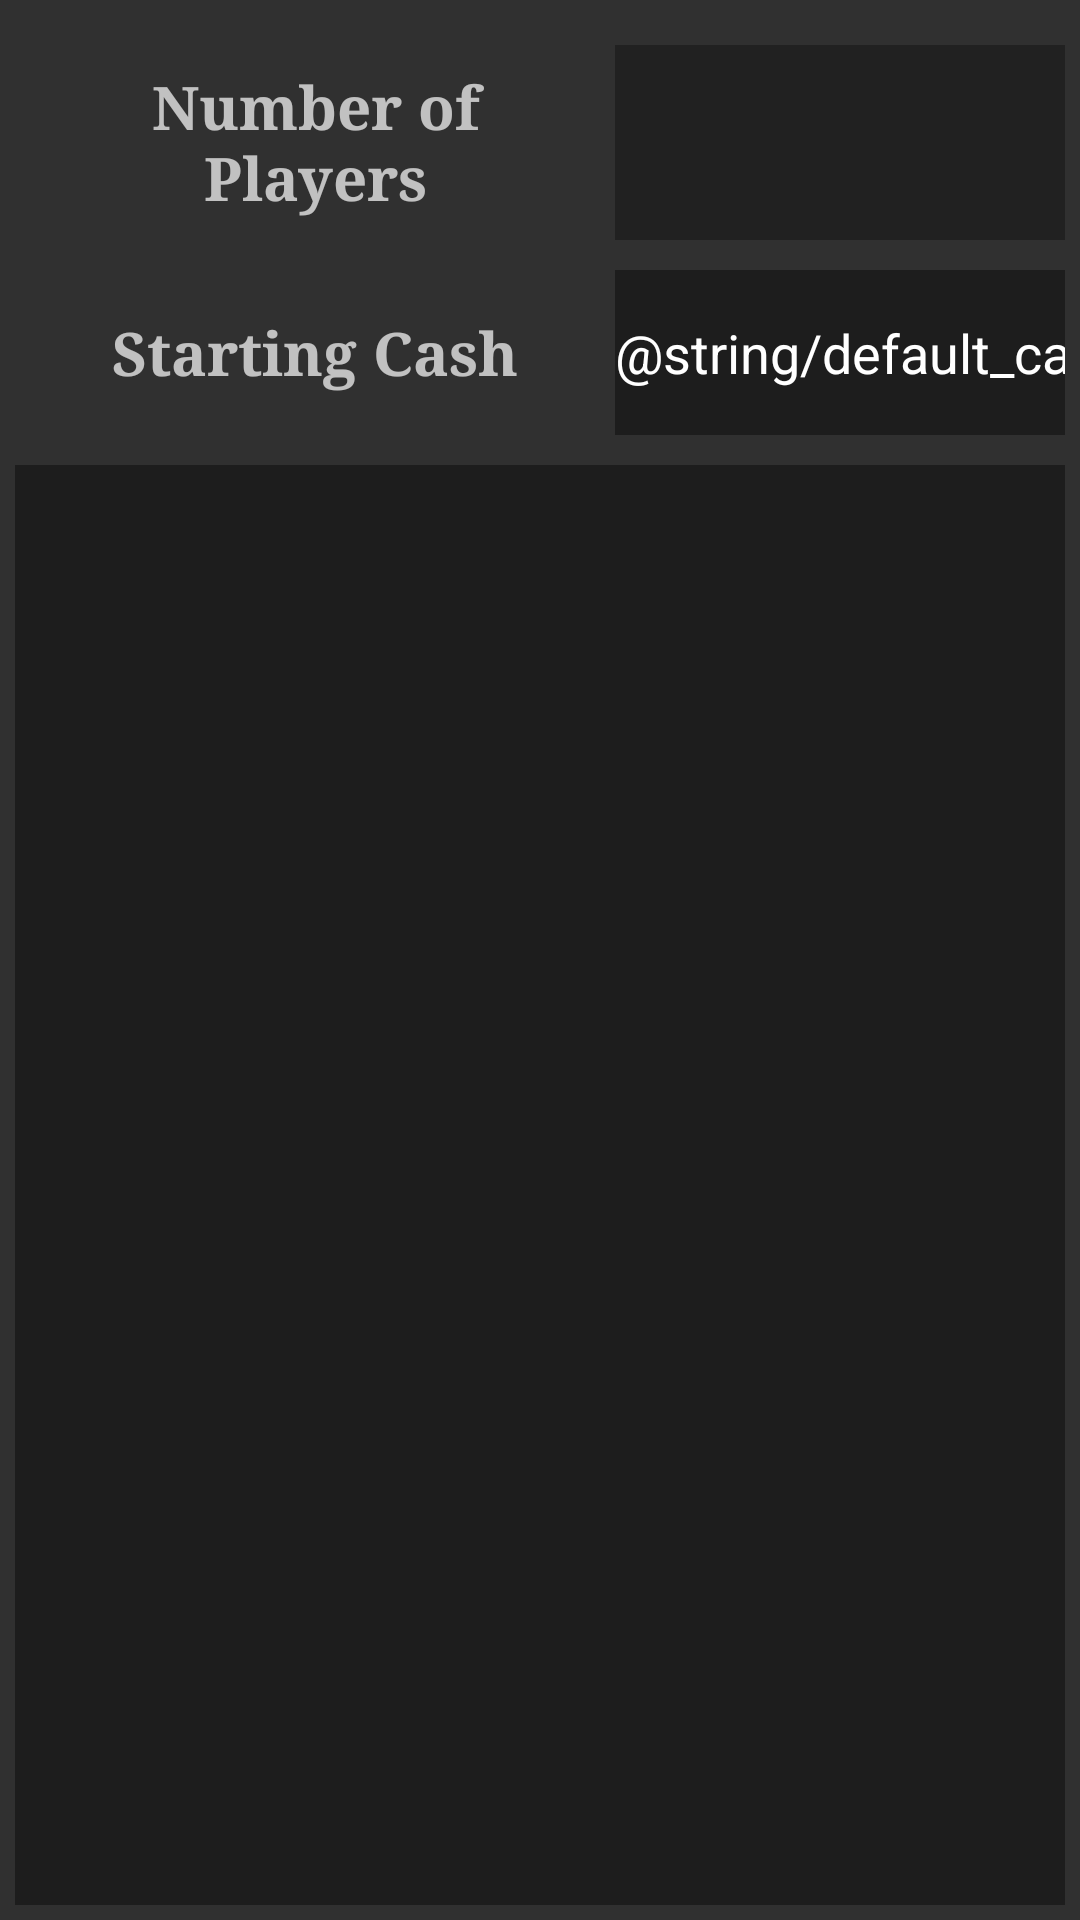

This screen was rendered from an Android layout file. Write that file and the resources it references.
<!-- AndroidManifest.xml: application theme Theme.AppCompat.NoActionBar -->
<!-- res/layout/activity_settings.xml -->
<?xml version="1.0" encoding="utf-8"?>
<LinearLayout xmlns:android="http://schemas.android.com/apk/res/android"
    xmlns:tools="http://schemas.android.com/tools"
    android:orientation="vertical"
    android:layout_width="match_parent"
    android:layout_height="match_parent"
    android:paddingBottom="@dimen/activity_vertical_margin"
    android:paddingLeft="@dimen/activity_horizontal_margin"
    android:paddingRight="@dimen/activity_horizontal_margin"
    android:paddingTop="@dimen/activity_vertical_margin"
    android:background="@drawable/table_top2"
    tools:context="com.droidpoker.jay.droidpoker.SettingsActivity">

    <LinearLayout
        android:orientation="horizontal"
        android:layout_width="match_parent"
        android:layout_height="75dp"
        android:layout_alignParentTop="true"
        android:paddingTop="10dp">

        <TextView
            android:layout_width="200dp"
            android:layout_height="match_parent"
            android:text="@string/num_players"
            android:gravity="center_vertical|center_horizontal"
            android:textStyle="bold"
            android:typeface="serif"
            android:textSize="20sp"/>

        <Spinner
            android:layout_width="match_parent"
            android:layout_height="match_parent"
            android:gravity="center"
            android:background="@color/black_overlay"
            android:id="@+id/num_players_spinner"
            android:layout_gravity="center_horizontal|center_vertical"
            android:minHeight="50dp"
            android:alpha=".75"
            android:spinnerMode="dropdown" />
    </LinearLayout>

    <LinearLayout
        android:orientation="horizontal"
        android:layout_width="match_parent"
        android:layout_height="75dp"
        android:paddingTop="10dp"
        android:paddingBottom="10dp">

        <TextView
            android:layout_width="200dp"
            android:layout_height="match_parent"
            android:gravity="center_vertical|center_horizontal"
            android:text="@string/start_cash"
            android:textStyle="bold"
            android:textSize="20sp"
            android:typeface="serif"
            android:id="@+id/start_cash_tveiw"/>

        <EditText
            android:layout_width="match_parent"
            android:layout_height="match_parent"
            android:background="@color/black_overlay"
            android:id="@+id/starting_cash_etxt"
            android:gravity="center_vertical|center_horizontal"
            android:inputType="number"
            android:text="@string/default_cash"
            android:layout_gravity="center_horizontal|center_vertical"
            android:cursorVisible="true"
            android:typeface="sans"/>

    </LinearLayout>

    <ListView
        android:layout_width="match_parent"
        android:layout_height="match_parent"
        android:background="@color/black_overlay"
        android:id="@+id/names_list_view"
        android:divider="@color/table_green">

    </ListView>



</LinearLayout>
<!-- resources referenced by this layout -->
<resources>
  <color name="black_overlay">#66000000</color>
  <color name="table_green">#0FC26F</color>
  <dimen name="activity_horizontal_margin">5dp</dimen>
  <dimen name="activity_vertical_margin">5dp</dimen>
  <string name="num_players">Number of\nPlayers</string>
  <string name="start_cash">Starting Cash</string>
</resources>
